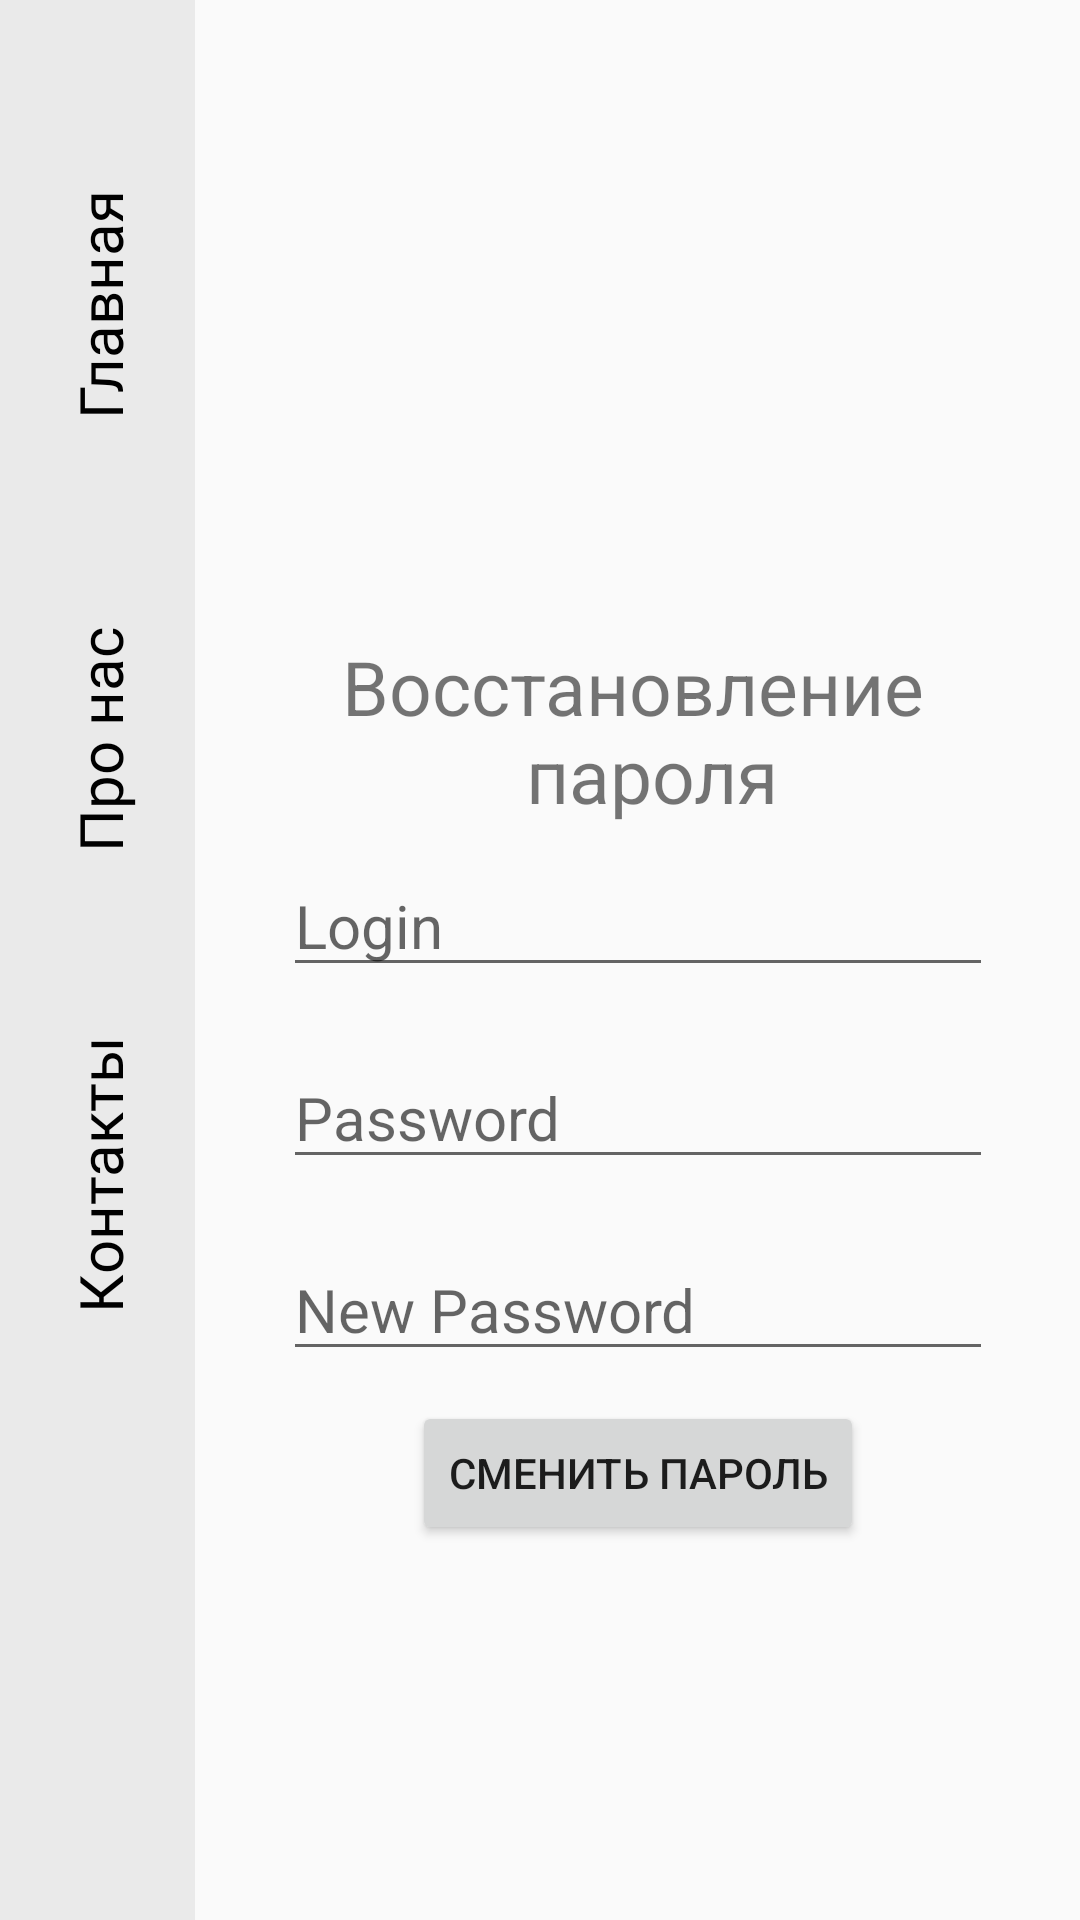

This screen was rendered from an Android layout file. Write that file and the resources it references.
<!-- AndroidManifest.xml: application theme Theme.AppCompat.Light.NoActionBar -->
<!-- res/layout/activity_forgot.xml -->
﻿<?xml version="1.0" encoding="utf-8"?>
<androidx.constraintlayout.widget.ConstraintLayout xmlns:android="http://schemas.android.com/apk/res/android"
    xmlns:app="http://schemas.android.com/apk/res-auto"
    xmlns:tools="http://schemas.android.com/tools"
    android:layout_width="match_parent"
    android:layout_height="match_parent"
    tools:context=".Forgot">
    <androidx.constraintlayout.widget.ConstraintLayout
        android:id="@+id/constraintLayout"
        android:layout_width="65dp"
        android:layout_height="0dp"
        android:background="@color/asideBgColor"
        app:layout_constraintBottom_toBottomOf="parent"
        app:layout_constraintStart_toStartOf="parent"
        app:layout_constraintTop_toTopOf="parent"
        app:layout_constraintVertical_bias="0.0">

        <ImageView
            android:id="@+id/imageView"
            android:layout_width="66dp"
            android:layout_height="76dp"
            android:contentDescription="@string/Sales"
            app:layout_constraintBottom_toBottomOf="parent"
            app:layout_constraintStart_toStartOf="parent"
            app:srcCompat="@drawable/market_store_shop_winter_svgrepo_com" />

        <TextView
            android:id="@+id/contact"
            android:layout_width="100dp"
            android:layout_height="145dp"
            android:layout_marginBottom="100dp"
            android:fontFamily="@font/montserrat_alternates"
            android:gravity="center"
            android:onClick="onContact"
            android:rotation="270"
            android:text="@string/contacts_text"
            android:textColor="@color/black"
            android:textSize="20sp"
            app:layout_constraintBottom_toTopOf="@+id/imageView"
            app:layout_constraintEnd_toEndOf="parent"
            app:layout_constraintStart_toStartOf="parent"
            tools:ignore="MissingConstraints" />

        <TextView
            android:id="@+id/about"
            android:layout_width="100dp"
            android:layout_height="145dp"

            android:clickable="true"
            android:fontFamily="@font/montserrat_alternates"
            android:gravity="center"
            android:onClick="onAbout"
            android:rotation="270"
            android:text="@string/contacts_about"
            android:textColor="@color/black"
            android:textSize="20sp"
            app:layout_constraintBottom_toTopOf="@+id/contact"
            app:layout_constraintEnd_toEndOf="parent"
            app:layout_constraintStart_toStartOf="parent"
            tools:ignore="MissingConstraints" />

        <TextView
            android:id="@+id/scene"
            android:layout_width="100dp"
            android:layout_height="145dp"

            android:fontFamily="@font/montserrat_bold"
            android:gravity="center"
            android:onClick="onMain"
            android:rotation="270"
            android:text="@string/contacts_main"
            android:textColor="@color/black"
            android:textSize="20sp"
            app:layout_constraintBottom_toTopOf="@+id/about"
            app:layout_constraintEnd_toEndOf="parent"
            app:layout_constraintStart_toStartOf="parent"
            tools:ignore="MissingConstraints" />


    </androidx.constraintlayout.widget.ConstraintLayout>

    <TextView
        android:id="@+id/textView15"
        android:layout_width="wrap_content"
        android:layout_height="wrap_content"
        android:layout_marginStart="127dp"
        android:layout_marginTop="212dp"
        android:layout_marginEnd="135dp"
        android:text="@string/Forgotpass"
        android:textAlignment="center"
        android:textSize="25sp"
        app:layout_constraintEnd_toEndOf="parent"
        app:layout_constraintHorizontal_bias="0.468"
        app:layout_constraintStart_toEndOf="@+id/constraintLayout"
        app:layout_constraintTop_toTopOf="parent" />

    <EditText
        android:id="@+id/LoginFor"
        android:layout_width="wrap_content"
        android:layout_height="wrap_content"
        android:layout_marginTop="10dp"
        android:ems="10"
        android:textSize="20sp"
        android:hint="Login"
        android:inputType="textPersonName"
        app:layout_constraintEnd_toEndOf="parent"

        app:layout_constraintStart_toEndOf="@+id/constraintLayout"
        app:layout_constraintTop_toBottomOf="@+id/textView15" />
    <EditText
        android:id="@+id/PasswordFor"
        android:layout_width="wrap_content"
        android:layout_height="wrap_content"
        android:layout_marginTop="20dp"
        android:ems="10"
        android:textSize="20sp"
        android:hint="Password"
        android:inputType="textPersonName"
        app:layout_constraintEnd_toEndOf="parent"

        app:layout_constraintStart_toEndOf="@+id/constraintLayout"
        app:layout_constraintTop_toBottomOf="@+id/LoginFor" />

    <EditText
        android:id="@+id/NewPasswordFor"
        android:layout_width="wrap_content"
        android:layout_height="wrap_content"
        android:layout_marginTop="20dp"
        android:ems="10"
        android:hint="New Password"
        android:inputType="textPersonName"
        android:textSize="20sp"
        app:layout_constraintEnd_toEndOf="parent"
        app:layout_constraintStart_toEndOf="@+id/constraintLayout"
        app:layout_constraintTop_toBottomOf="@+id/PasswordFor" />

    <Button
        android:id="@+id/button5"
        android:layout_width="wrap_content"
        android:layout_height="wrap_content"
        android:layout_marginTop="10dp"
        android:text="Сменить пароль"
        android:onClick="ForgotPass"
        app:layout_constraintEnd_toEndOf="parent"
        app:layout_constraintStart_toEndOf="@+id/constraintLayout"
        app:layout_constraintTop_toBottomOf="@+id/NewPasswordFor" />


</androidx.constraintlayout.widget.ConstraintLayout>
<!-- resources referenced by this layout -->
<resources>
  <color name="asideBgColor">#EAEAEA</color>
  <color name="black">#FF000000</color>
  <string name="Forgotpass">Восстановление \n пароля</string>
  <string name="Sales">Sales</string>
  <string name="contacts_about">Про нас</string>
  <string name="contacts_main">Главная</string>
  <string name="contacts_text">Контакты</string>
</resources>
